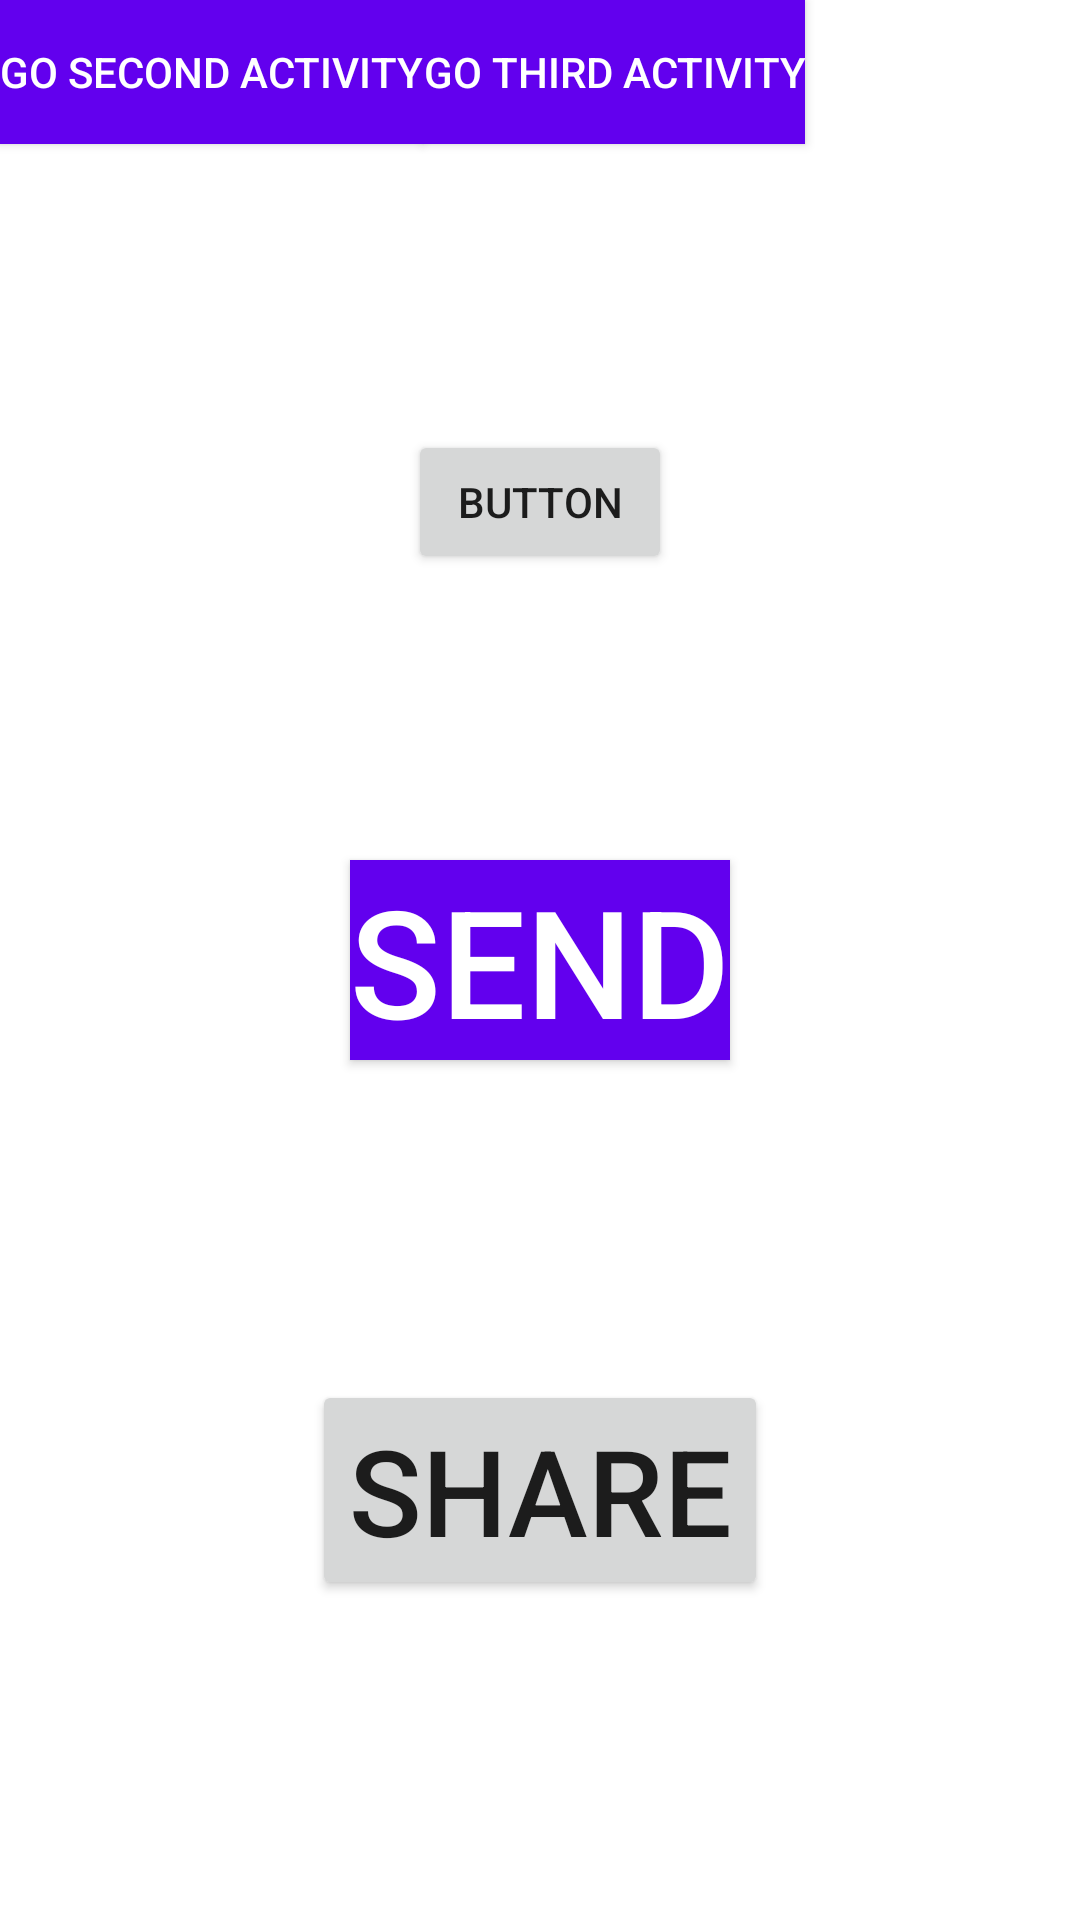

Produce the Android XML layout that renders to this screen, including the resource entries it uses.
<!-- AndroidManifest.xml: application theme Light -->
<!-- res/layout/activity_main.xml -->
<?xml version="1.0" encoding="utf-8"?>
<androidx.constraintlayout.widget.ConstraintLayout xmlns:android="http://schemas.android.com/apk/res/android"
    xmlns:app="http://schemas.android.com/apk/res-auto"
    xmlns:tools="http://schemas.android.com/tools"
    android:layout_width="match_parent"
    android:layout_height="match_parent"
    tools:context=".MainActivity">

   <Button
       android:layout_width="wrap_content"
       android:layout_height="wrap_content"
       android:background="?attr/buttoncolor"
       android:textColor="?attr/textcolor"
       android:text="@string/go_second_activity"
       app:layout_constraintEnd_toStartOf="@+id/go_third"
       android:id="@+id/go_sec"
       tools:ignore="MissingConstraints">
   </Button>

   <Button
       android:layout_width="wrap_content"
       android:layout_height="wrap_content"
       app:layout_constraintStart_toEndOf="@+id/go_sec"
       android:background="?attr/buttoncolor"
       android:textColor="?attr/textcolor"
       android:text="@string/go_third_activity"
       android:id="@+id/go_third"
       tools:ignore="MissingConstraints">
   </Button>

   <Button
       android:id="@+id/send"
       android:layout_width="wrap_content"
       android:layout_height="wrap_content"
       android:background="?attr/buttoncolor"
       android:textColor="?attr/textcolor"
       android:text="@string/send"
       android:textSize="50sp"
       app:layout_constraintBottom_toBottomOf="parent"
       app:layout_constraintEnd_toEndOf="parent"
       app:layout_constraintStart_toStartOf="parent"
       app:layout_constraintTop_toTopOf="parent"
       tools:ignore="MissingConstraints">

   </Button>

   <Button
       android:layout_width="wrap_content"
       android:layout_height="wrap_content"
       android:id="@+id/share"
       android:text="@string/share"
       android:textSize="40sp"
       app:layout_constraintTop_toBottomOf="@id/send"
       app:layout_constraintBottom_toBottomOf="parent"
       app:layout_constraintStart_toStartOf="parent"
       app:layout_constraintEnd_toEndOf="parent"
       >
   </Button>

   <Button
       android:id="@+id/button_4"
       android:layout_width="wrap_content"
       android:layout_height="wrap_content"
       android:text="Button"
       app:layout_constraintBottom_toTopOf="@+id/send"
       app:layout_constraintEnd_toEndOf="parent"
       app:layout_constraintStart_toStartOf="parent"
       app:layout_constraintTop_toBottomOf="@+id/go_sec" />


</androidx.constraintlayout.widget.ConstraintLayout>
<!-- resources referenced by this layout -->
<resources>
  <string name="go_second_activity">Go Second Activity</string>
  <string name="go_third_activity">Go Third Activity</string>
  <string name="send">Send</string>
  <string name="share">Share</string>
  <style name="Light" parent="Theme.MaterialComponents.DayNight.DarkActionBar">
          
          
          <item name="colorPrimary">@color/purple_500</item>
          <item name="colorPrimaryVariant">@color/purple_500</item>
          <item name="colorOnPrimary">@color/white</item>
          <item name="backgroundcolor">#ffffff</item>
          <item name="textcolor">#ffffff</item>
          <item name="buttoncolor">@color/purple_500</item>
          <item name="switchcolor">#ffffff</item>
  
  
      </style>
  <!-- not gathered from this repository: default colours our renderer supplied (Android Studio template values) -->
  <color name="purple_500">#FF6200EE</color>
  <color name="white">#FFFFFFFF</color>
</resources>
